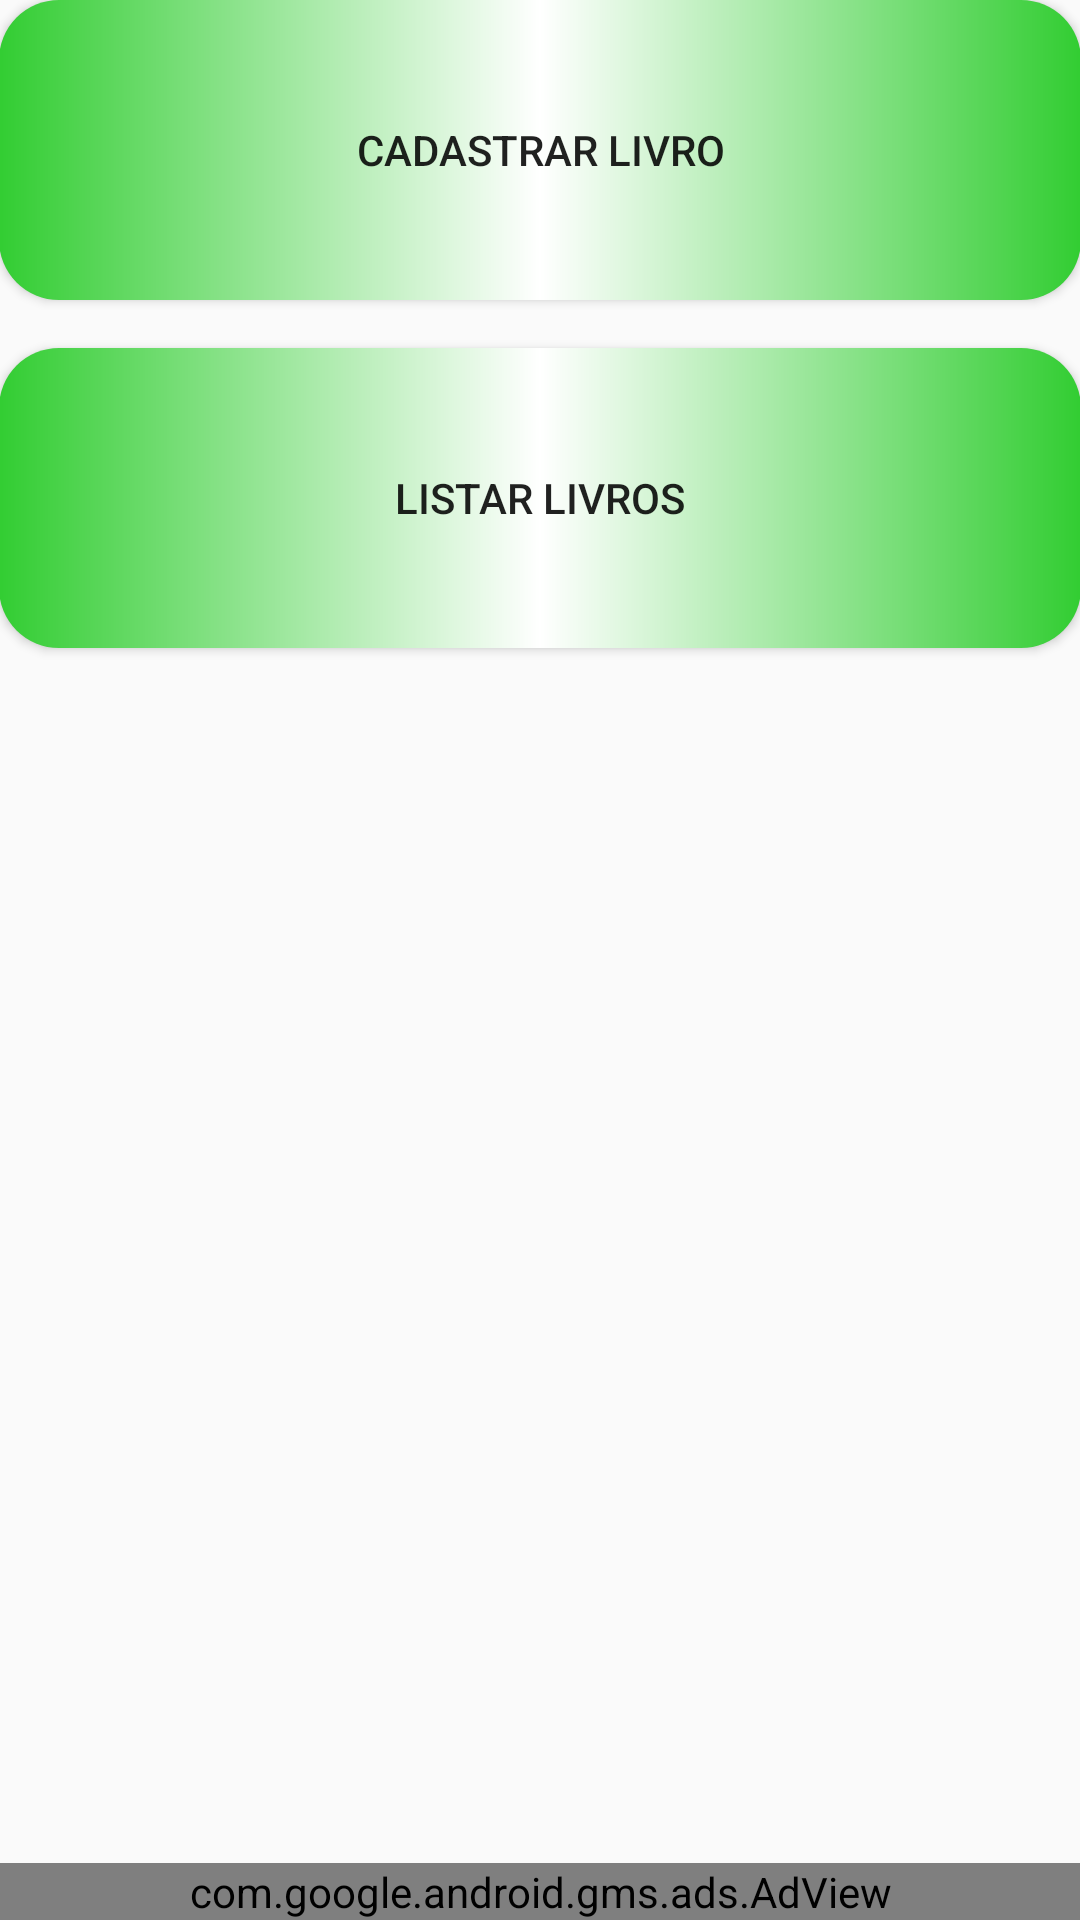

Produce the Android XML layout that renders to this screen, including the resource entries it uses.
<!-- AndroidManifest.xml: application theme AppTheme -->
<!-- res/layout/activity_main.xml -->
<?xml version="1.0" encoding="utf-8"?>
<RelativeLayout xmlns:android="http://schemas.android.com/apk/res/android"
    xmlns:tools="http://schemas.android.com/tools"
    android:layout_width="match_parent"
    android:layout_height="match_parent"
    xmlns:ads = "http://schemas.android.com/apk/res-auto"
    android:paddingBottom="@dimen/activity_vertical_margin"
    android:paddingLeft="@dimen/activity_horizontal_margin"
    android:paddingRight="@dimen/activity_horizontal_margin"
    android:paddingTop="@dimen/activity_vertical_margin"
    tools:context="br.com.oliweira.livroteca.MainActivity">

    <com.google.android.gms.ads.AdView
        android:id = "@+id/adView"
        android:layout_width = "match_parent"
        android:layout_height = "wrap_content"
        android:layout_centerHorizontal = "true"
        android:layout_alignParentBottom = "true"
        ads:adSize = "BANNER"
        ads:adUnitId = "@string/banner_ad_unit_id" />

    <Button
        android:layout_width="match_parent"
        android:layout_height="wrap_content"
        android:text="Cadastrar Livro"
        android:id="@+id/btnCadastrarLivro"
        android:layout_alignParentTop="true"
        android:layout_alignParentStart="true"
        android:onClick="cadastrarLivro"
        android:background="@drawable/round_shape_btn"/>
        

    <Button
        android:layout_width="match_parent"
        android:layout_height="wrap_content"
        android:text="Listar Livros"
        android:id="@+id/btnListarLivros"
        android:onClick="listarLivros"
        android:background="@drawable/round_shape_btn"
        android:layout_marginTop="16dp"
        android:layout_below="@+id/btnCadastrarLivro"
        android:layout_alignParentStart="true" />
        

</RelativeLayout>
<!-- resources referenced by this layout -->
<resources>
  <color name="colorFontButton">#ffffff</color>
  <!-- drawable round_shape_btn (drawable) -->
  <?xml version="1.0" encoding="utf-8"?>
  <shape xmlns:android="http://schemas.android.com/apk/res/android"
      android:shape="rectangle" android:padding="10dp">
      <solid android:color="@color/colorBgButton"/> 
      <corners
          android:bottomRightRadius="20dp"
          android:bottomLeftRadius="20dp"
          android:topLeftRadius="20dp"
          android:topRightRadius="20dp"/>
      <size android:height="100dp"/>
      <gradient
          android:startColor="@color/colorBgButton"
          android:centerColor="@color/colorFontButton"
          android:endColor="@color/colorBgButton" />
  </shape>
  <string name="banner_ad_unit_id">ca-app-pub-5509306105886404/9667144576</string>
  <style name="AppTheme" parent="Theme.AppCompat.Light.DarkActionBar">
          
          <item name="colorPrimary">@color/colorPrimary</item>
          <item name="colorPrimaryDark">@color/colorPrimary</item>
          <item name="colorAccent">@color/colorAccent</item>
          <item name="colorButtonNormal">@color/colorPrimaryDark</item>
      </style>
  <color name="colorBgButton">#32CD32</color>
  <color name="colorPrimary">#000000</color>
  <color name="colorAccent">#006400</color>
  <color name="colorPrimaryDark">#32CD32</color>
</resources>
